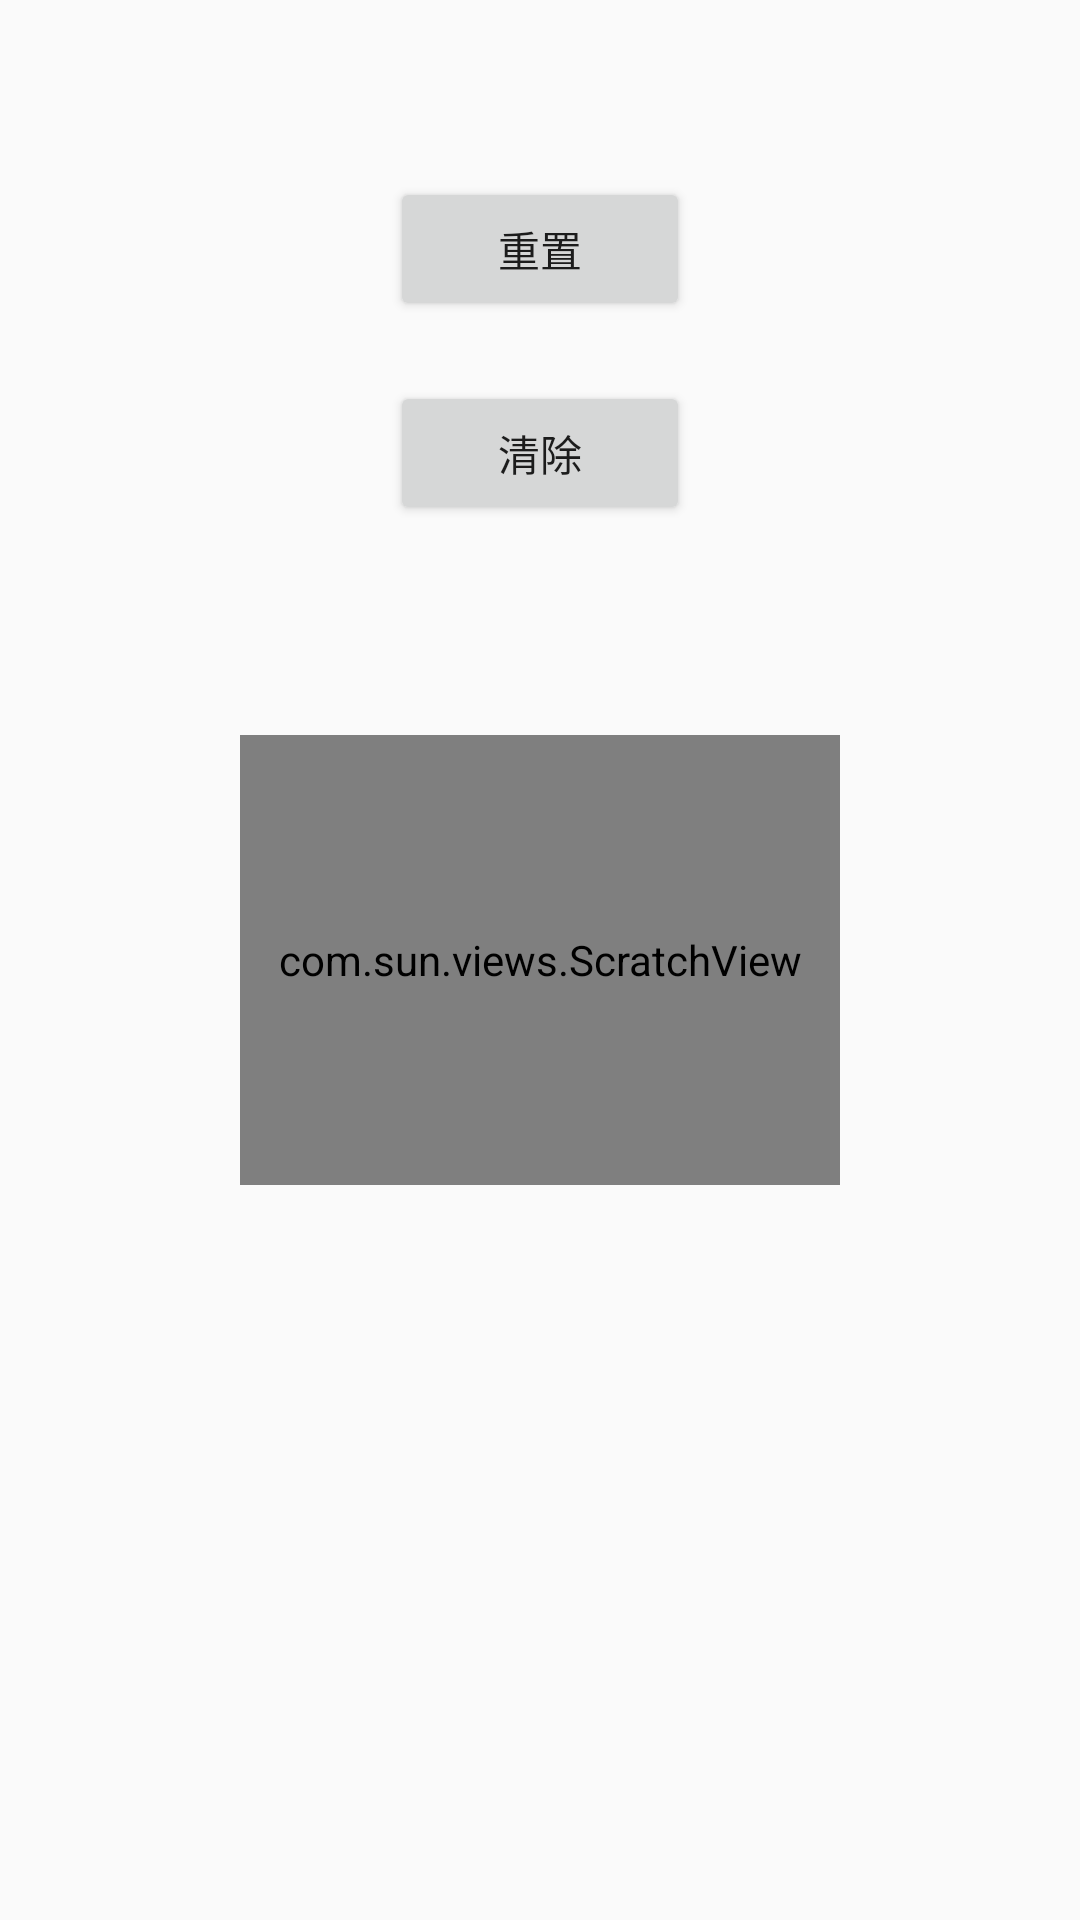

Reconstruct the res/layout file that produces this screen, plus the resources it refers to.
<!-- AndroidManifest.xml: application theme AppTheme -->
<!-- res/layout/activity_scratch_view.xml -->
<?xml version="1.0" encoding="utf-8"?>
<RelativeLayout xmlns:android="http://schemas.android.com/apk/res/android"
    xmlns:app="http://schemas.android.com/apk/res-auto"
    android:layout_width="match_parent"
    android:layout_height="match_parent">

    <TextView
        android:id="@+id/tv_scratch_view"
        android:layout_width="wrap_content"
        android:layout_height="wrap_content"
        android:layout_centerHorizontal="true"
        android:layout_marginTop="20dp"
        android:gravity="center"
        android:textColor="@color/black" />

    <Button
        android:id="@+id/btn_reset_scratch_view"
        android:layout_width="100dp"
        android:layout_height="wrap_content"
        android:layout_below="@id/tv_scratch_view"
        android:layout_centerHorizontal="true"
        android:layout_marginTop="20dp"
        android:text="@string/reset" />

    <Button
        android:id="@+id/btn_clear_scratch_view"
        android:layout_width="100dp"
        android:layout_height="wrap_content"
        android:layout_below="@id/btn_reset_scratch_view"
        android:layout_centerHorizontal="true"
        android:layout_marginTop="20dp"
        android:text="@string/clear" />

    <ImageView
        android:id="@+id/img_scratch_view"
        android:layout_width="wrap_content"
        android:layout_height="wrap_content"
        android:layout_centerInParent="true"
        android:src="@drawable/image_three_dogs" />

    <com.sun.views.ScratchView
        android:id="@+id/scratch_scratch_view"
        android:layout_width="wrap_content"
        android:layout_height="wrap_content"
        android:layout_alignBottom="@id/img_scratch_view"
        android:layout_alignLeft="@id/img_scratch_view"
        android:layout_alignRight="@id/img_scratch_view"
        android:layout_alignTop="@id/img_scratch_view"
        android:layout_centerInParent="true"
        app:eraseSize="60"
        app:maskColor="@color/sky_blue"
        app:waterMark="@drawable/icon_vip_middle" />

</RelativeLayout>
<!-- resources referenced by this layout -->
<resources>
  <color name="black">#000000</color>
  <color name="sky_blue">#87CEEB</color>
  <!-- drawable icon_vip_middle: png bitmap (drawable-hdpi, 1600 bytes) -->
  <!-- drawable image_three_dogs: png bitmap (drawable-xhdpi, 218166 bytes) -->
  <string name="clear">清除</string>
  <string name="reset">重置</string>
  <style name="AppTheme" parent="Theme.AppCompat.Light.DarkActionBar">
          
          <item name="colorPrimary">@color/colorPrimary</item>
          <item name="colorPrimaryDark">@color/colorPrimaryDark</item>
          <item name="colorAccent">@color/colorAccent</item>
      </style>
  <color name="colorPrimary">#3F51B5</color>
  <color name="colorPrimaryDark">#303F9F</color>
  <color name="colorAccent">#FF4081</color>
</resources>
